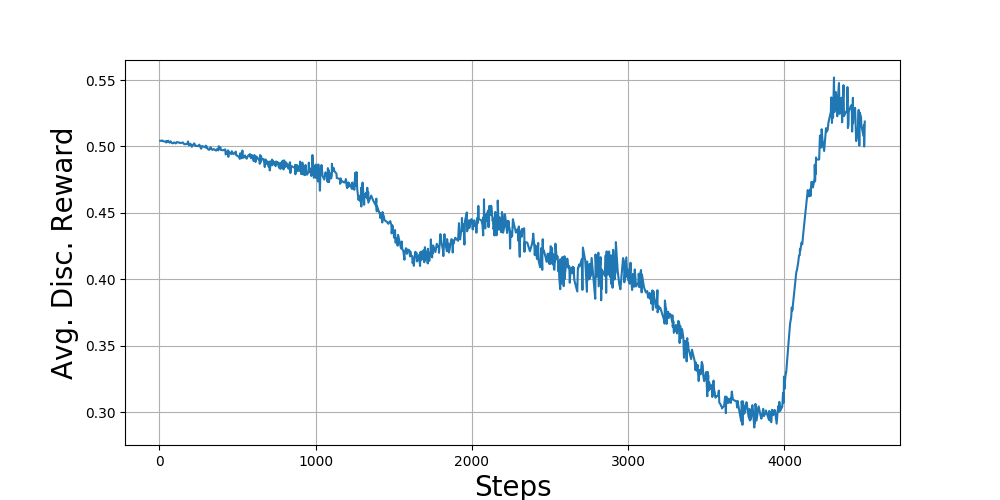

Source data for this figure (header and first rows):
Wall time, Step, Value
1543523052, 5, 0.5043
1543523054, 15, 0.5042
1543523054, 18, 0.5046
1543523055, 24, 0.504
1543523057, 40, 0.5035
1543523057, 42, 0.5036
1543523057, 44, 0.503
1543523058, 45, 0.504
1543523058, 47, 0.5038
1543523059, 53, 0.5033
1543523059, 56, 0.5043
1543523060, 65, 0.5029
1543523061, 71, 0.5034
1543523061, 72, 0.5039
1543523061, 73, 0.5035
1543523062, 74, 0.5032
1543523062, 79, 0.5026
1543523063, 87, 0.5024
1543523064, 94, 0.5031
1543523065, 102, 0.5024
1543523066, 105, 0.5023
1543523066, 106, 0.5027
1543523067, 113, 0.5034
1543523068, 118, 0.503
1543523069, 126, 0.503
1543523069, 130, 0.5026
1543523071, 139, 0.5027
1543523073, 150, 0.503
1543523074, 155, 0.5023
1543523075, 158, 0.5018
1543523076, 167, 0.5017
1543523077, 168, 0.5017
1543523078, 178, 0.5021
1543523079, 183, 0.5038
1543523079, 185, 0.5018
1543523079, 186, 0.5022
1543523080, 190, 0.5008
1543523081, 198, 0.5021
1543523082, 206, 0.5003
1543523083, 207, 0.4998
1543523083, 208, 0.5
1543523083, 212, 0.5007
1543523085, 223, 0.5023
1543523086, 229, 0.5004
1543523087, 234, 0.5003
1543523087, 237, 0.5005
1543523089, 249, 0.5002
1543523090, 255, 0.5014
1543523090, 260, 0.5003
1543523091, 263, 0.4992
1543523091, 267, 0.4984
1543523092, 271, 0.4998
1543523092, 273, 0.5003
1543523095, 292, 0.4994
1543523095, 297, 0.5006
1543523096, 298, 0.4992
1543523096, 303, 0.4999
1543523097, 308, 0.4985
1543523097, 310, 0.498
1543523099, 318, 0.4975
... 940 more rows
